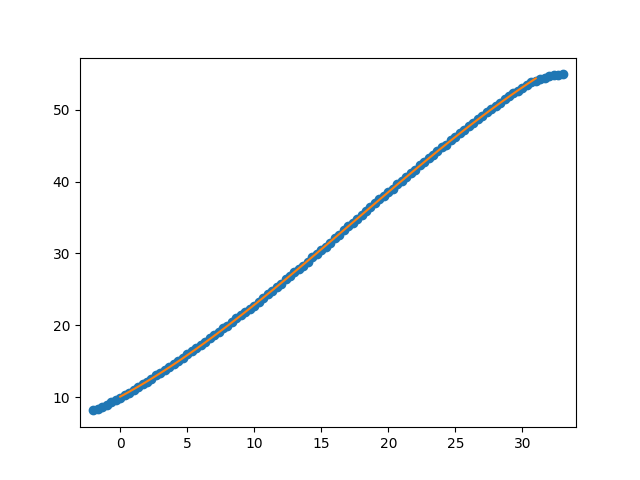

Data behind this chart, as committed beside it:
Puller Meas. (neg) (mm), Carriage Meas. (mm), Num Rollers Pulled, Measurement after rollers pulled (mm), Puller Indicator After Move (neg) (mm), Carriage Indicator After Move (mm), Distance from outside of extrusion to ca…, Distance from outside of extrusion to ca…, Exclude Cable Pull Greater Than (mm), Note
, 0.11, , , , , 64.67, 111.5, , 
, 0.28, , , , , , , , 
, 0.63, , , , , , , , 
, 0.93, , , , , , , , 
, 1.23, , , , , , , , 
, 1.49, , , , , , , , 
, 1.84, , , , , , , , 
, 2.19, , , , , , , , 
, 2.6, , , , , , , , 
, 2.98, , , , , , , , 
, 3.36, , , , , , , , 
, 3.74, , , , , , , , 
, 4.11, , , , , , , , 
, 4.52, , , , , , , , 
, 5.02, , , , , , , , 
, 5.38, , , , , , , , 
, 5.76, , , , , , , , 
, 6.18, , , , , , , , 
, 6.58, 1, 6.65, , , , , , 
, 7.04, , , , , , , , 
, 7.47, , , , , , , , 
, 7.95, , , , , , , , 
, 8.37, , , , , , , , 
, 8.78, , , , , , , , 
, 9.21, , , , , , , , 
, 9.67, , , , , , , , 
, 10.16, 1, 10.19, , , , , , 
, 10.61, , , , , , , , 
, 11.08, , , , , , , , 
, 11.52, , , , , , , , 
, 11.92, , , , , , , , 
, 12.45, , , , , , , , 
, 12.91, , , , , , , , 
, 13.37, , , , , , , , 
, 13.82, , , , , , , , 
, 14.19, 1, 14.26, , , , , , 
, 14.61, , , , , , , , 
, 15.16, , , , , , , , 
, 15.83, , , , , , , , 
, 16.32, , , , , , , , 
, 16.74, , , , , , , , 
, 17.24, , , , , , , , 
, 17.72, , , , , , , , 
, 18.37, 1, 18.41, , , , , , 
, 18.86, , , , , , , , 
, 19.36, , , , , , , , 
, 19.8, , , , , , , , 
, 20.27, , , , , , , , 
, 20.81, , , , , , , , 
, 21.51, , , , , , , , 
, 21.94, 1, 22.02, , , , , , 
, 22.42, , , , , , , , 
, 22.92, , , , , , , , 
, 23.44, , , , , , , , 
, 24.07, , , , , , , , 
, 24.53, , , , -0.19, , , , 
, 0.55, , , , , , , , 
, 1.03, 1, 1.09, , , , , , 
, 1.52, , , , , , , , 
, 2.08, , , , , , , , 
... 46 more rows
